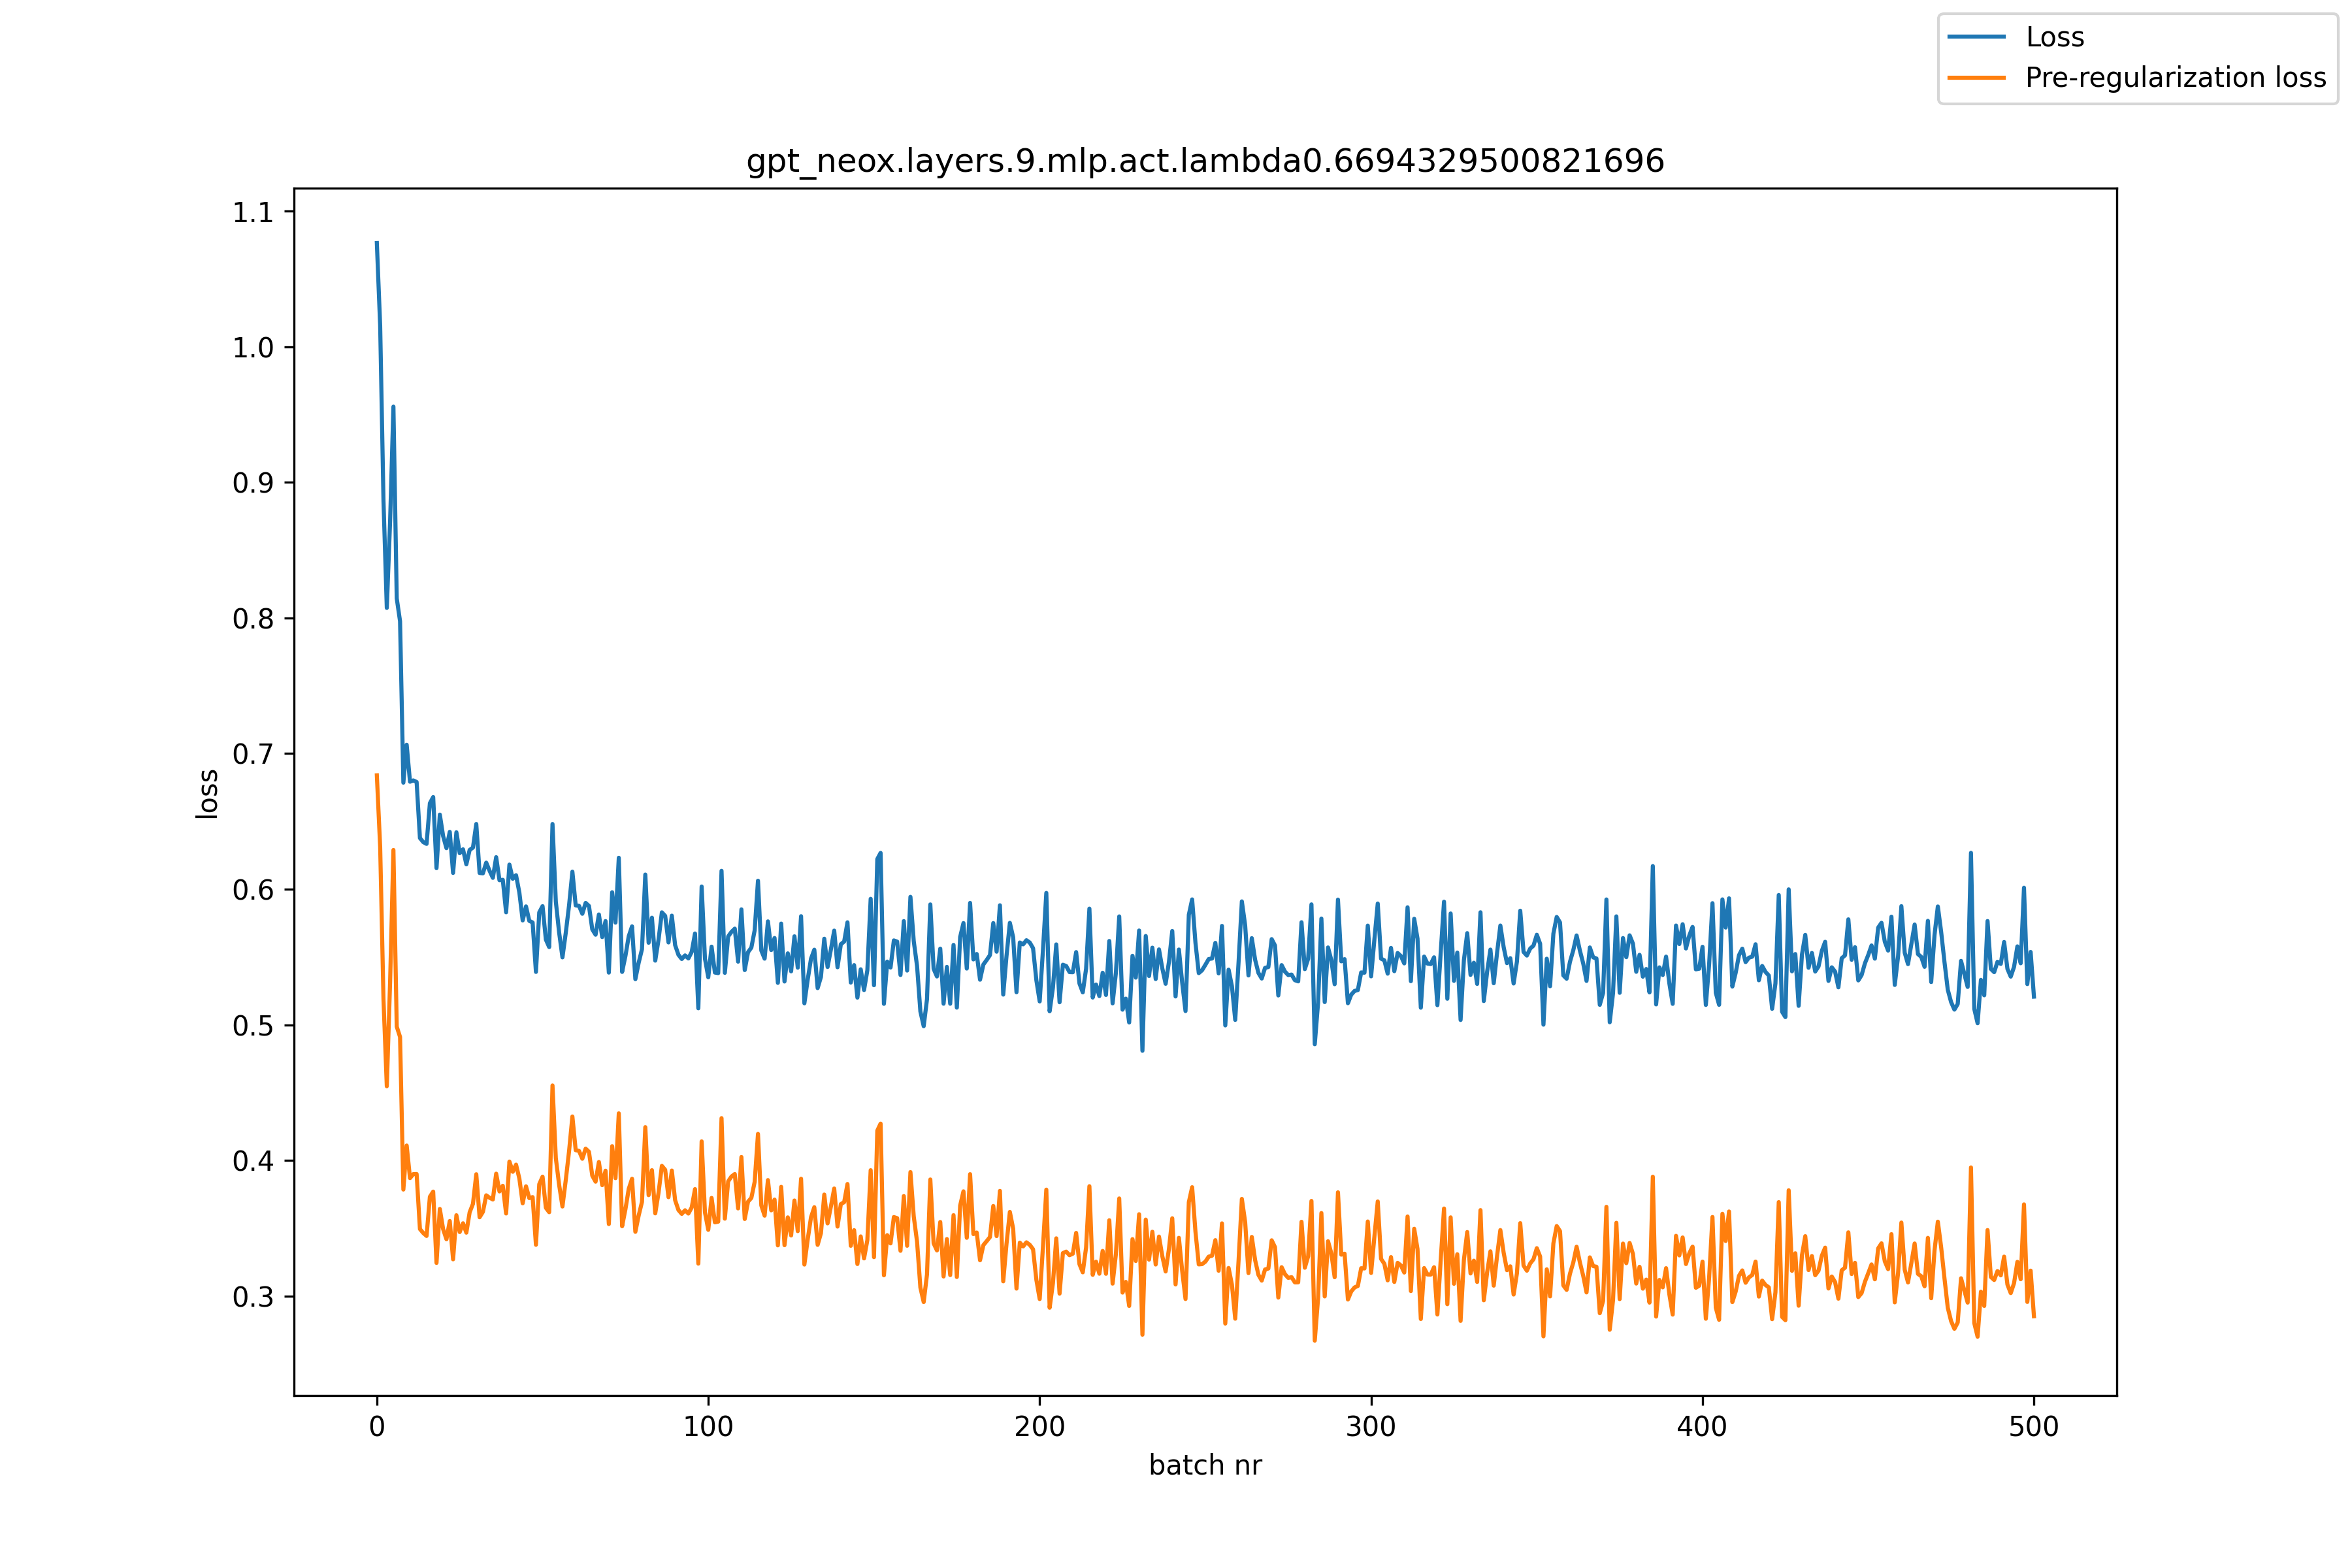

The table this chart was drawn from, first rows:
, loss, pre_reg_loss
0, 1.076, 0.684
1, 1.016, 0.6313
2, 0.8866, 0.5189
3, 0.8074, 0.4548
4, 0.8713, 0.5318
5, 0.9558, 0.6289
6, 0.8144, 0.4987
7, 0.7976, 0.4911
8, 0.6786, 0.3786
9, 0.7065, 0.411
10, 0.6793, 0.387
11, 0.6802, 0.39
12, 0.6791, 0.3901
13, 0.6377, 0.3495
14, 0.6347, 0.3465
15, 0.6334, 0.3444
16, 0.6634, 0.3733
17, 0.668, 0.3771
18, 0.6155, 0.3245
19, 0.655, 0.3643
20, 0.6392, 0.3494
21, 0.6303, 0.3419
22, 0.6423, 0.3554
23, 0.612, 0.3271
24, 0.642, 0.3596
25, 0.6266, 0.3472
26, 0.6294, 0.3537
27, 0.6184, 0.3468
28, 0.629, 0.3618
29, 0.6307, 0.3681
30, 0.6481, 0.3899
31, 0.612, 0.3582
32, 0.6117, 0.3621
33, 0.6196, 0.3743
34, 0.6137, 0.3725
35, 0.6084, 0.3713
36, 0.6236, 0.3903
37, 0.6066, 0.3772
38, 0.6069, 0.3814
39, 0.583, 0.3609
40, 0.6182, 0.3992
41, 0.6077, 0.3917
42, 0.6103, 0.397
43, 0.5975, 0.3867
44, 0.577, 0.3685
45, 0.5874, 0.381
46, 0.5767, 0.3723
47, 0.5755, 0.373
48, 0.539, 0.3379
49, 0.5829, 0.3825
50, 0.5875, 0.3881
51, 0.5628, 0.3651
52, 0.5573, 0.3619
53, 0.6481, 0.4553
54, 0.591, 0.4018
55, 0.5681, 0.382
56, 0.5498, 0.3661
57, 0.5678, 0.3855
58, 0.5882, 0.4069
59, 0.6129, 0.4325
... 441 more rows
